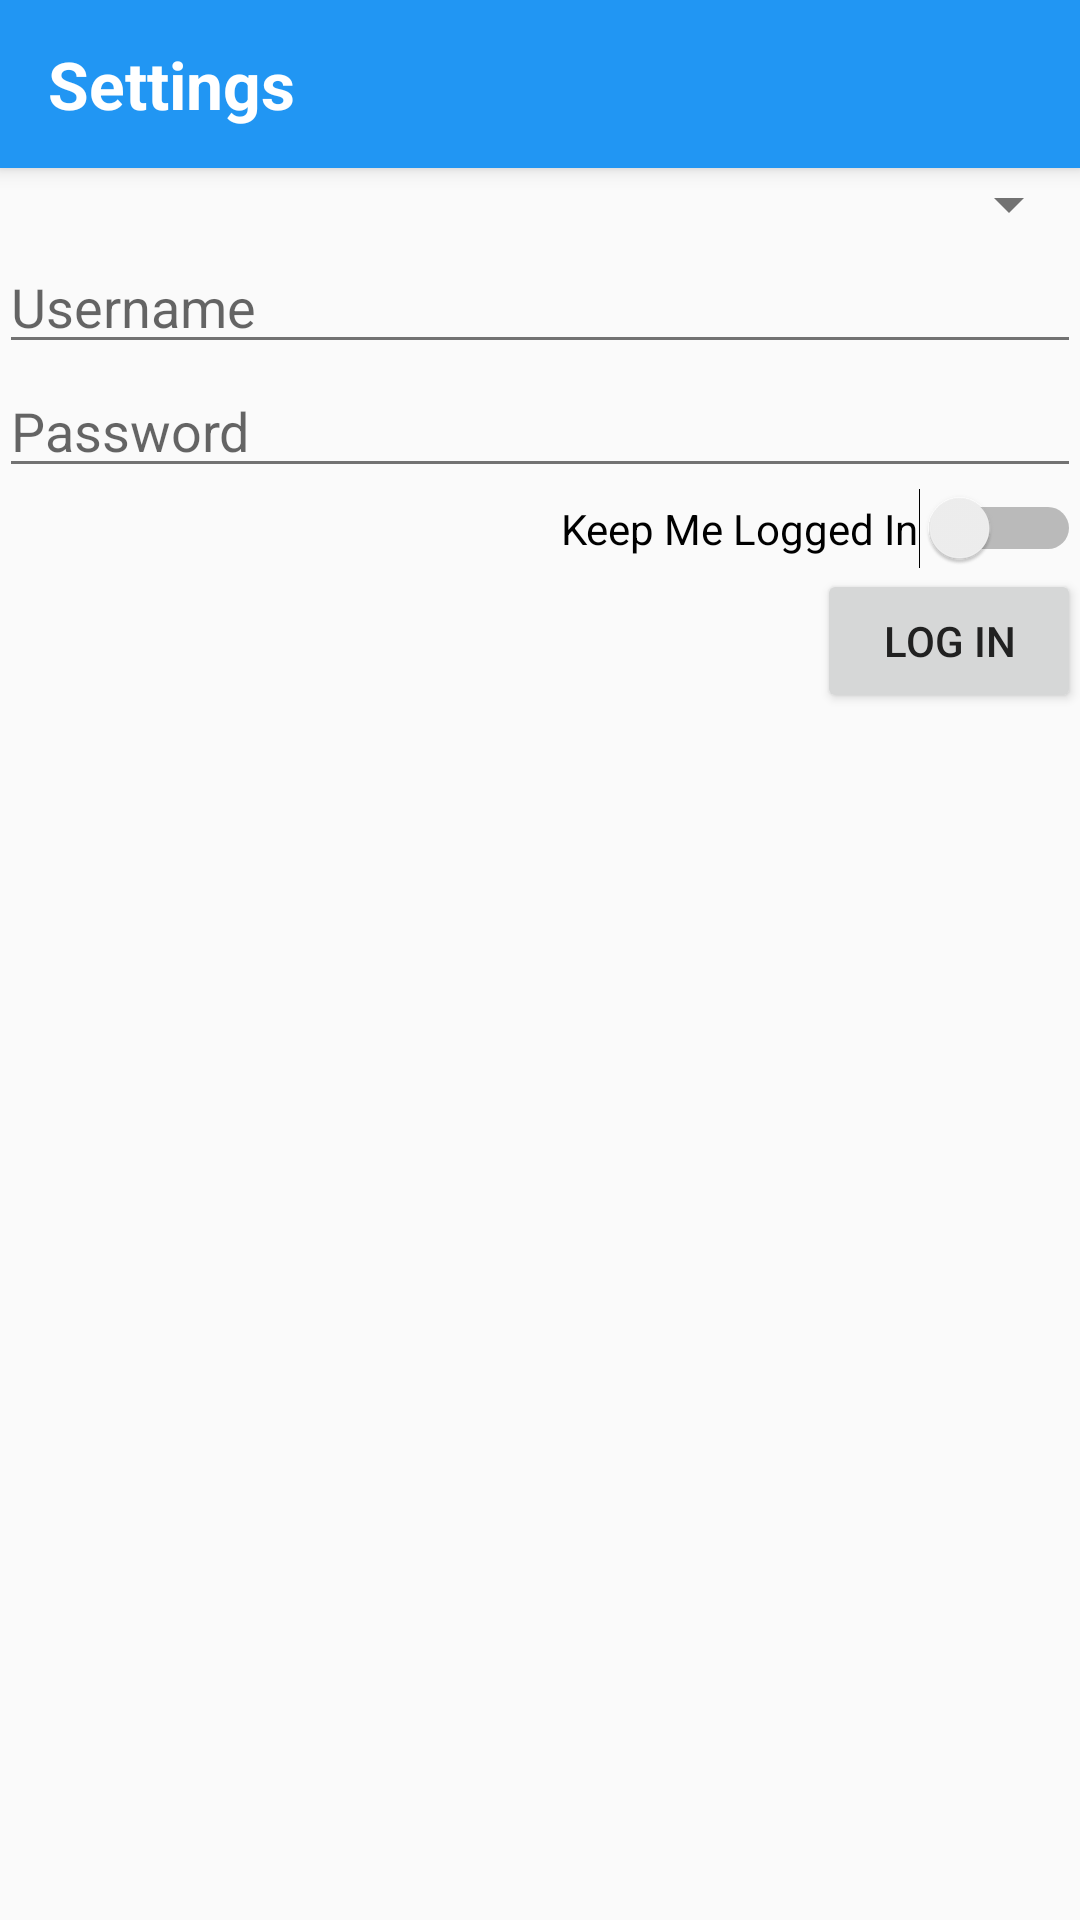

Reconstruct the res/layout file that produces this screen, plus the resources it refers to.
<!-- AndroidManifest.xml: application theme AppTheme -->
<!-- res/layout/activity_log_in.xml -->
<?xml version="1.0" encoding="utf-8"?>
<RelativeLayout
    xmlns:android="http://schemas.android.com/apk/res/android"
    xmlns:tools="http://schemas.android.com/tools"
    android:layout_width="match_parent"
    android:layout_height="match_parent"
    tools:context="com.workuments.workuments.logInActivity">

    <include
        android:id="@+id/my_toolbar"
        layout="@layout/tool_bar"/>

    <RelativeLayout
        android:layout_width="match_parent"
        android:layout_height="match_parent"
        android:paddingLeft="@dimen/activity_horizontal_margin"
        android:paddingRight="@dimen/activity_horizontal_margin"
        android:paddingTop="@dimen/activity_vertical_margin"
        android:paddingBottom="@dimen/activity_vertical_margin"
        android:layout_below="@+id/my_toolbar">

        <Spinner
            android:layout_width="fill_parent"
            android:layout_height="wrap_content"
            android:id="@+id/siteNameSpinner"
            android:singleLine="true"
            android:autoText="false"
            android:editable="true"
            android:hint="Site"
            android:layout_alignParentTop="true" />

        <EditText
            android:layout_width="wrap_content"
            android:layout_height="wrap_content"
            android:inputType="textEmailAddress"
            android:ems="10"
            android:id="@+id/usernameTextBox"
            android:layout_below="@+id/siteNameSpinner"
            android:layout_alignParentLeft="true"
            android:layout_alignParentStart="true"
            android:layout_alignRight="@+id/siteNameSpinner"
            android:layout_alignEnd="@+id/siteNameSpinner"
            android:hint="Username" />

        <EditText
            android:layout_width="wrap_content"
            android:layout_height="wrap_content"
            android:id="@+id/passwordTextBox"
            android:layout_below="@+id/usernameTextBox"
            android:layout_alignParentLeft="true"
            android:layout_alignParentStart="true"
            android:layout_alignRight="@+id/usernameTextBox"
            android:layout_alignEnd="@+id/usernameTextBox"
            android:hint="Password"
            android:password="true" />

        <Switch
            android:layout_width="wrap_content"
            android:layout_height="wrap_content"
            android:text="@string/LogInSwitchString"
            android:id="@+id/keepLoggedInSwitch"
            android:layout_below="@+id/passwordTextBox"
            android:layout_alignParentRight="true"
            android:layout_alignParentEnd="true" />

        <Button
            android:layout_width="wrap_content"
            android:layout_height="wrap_content"
            android:text="Log In"
            android:id="@+id/logInButton"
            android:layout_below="@+id/keepLoggedInSwitch"
            android:layout_alignRight="@+id/keepLoggedInSwitch"
            android:layout_alignEnd="@+id/keepLoggedInSwitch"
            android:onClick="logInButton_Click" />
    </RelativeLayout>
</RelativeLayout>
<!-- res/layout/tool_bar.xml (included above) -->
<?xml version="1.0" encoding="utf-8"?>
<android.support.v7.widget.Toolbar xmlns:android="http://schemas.android.com/apk/res/android"
    xmlns:app="http://schemas.android.com/apk/res-auto"
    android:id="@+id/tool_bar"
    android:layout_width="match_parent"
    android:layout_height="?attr/actionBarSize"
    android:background="?attr/colorPrimary"
    android:elevation="4dp"
    app:theme="@style/ToolBarTheme"
    app:popupTheme="@style/AppTheme">
    <TextView
        android:layout_width="wrap_content"
        android:layout_height="wrap_content"
        android:text="Settings"
        android:id="@+id/toolbar_title"
        android:textAppearance="@android:style/TextAppearance.Large"
        android:textStyle="bold"/>
</android.support.v7.widget.Toolbar>
<!-- resources referenced by this layout -->
<resources>
  <string name="LogInSwitchString">Keep Me Logged In</string>
  <style name="AppTheme" parent="Theme.AppCompat.Light.NoActionBar">
          <item name="colorPrimary">@color/primary</item>
          <item name="colorPrimaryDark">@color/primary_dark</item>
          <item name="colorAccent">@color/accent</item>
          <item name="android:textColorPrimary">@color/primary_text</item>
          <item name="android:textColorSecondary">@color/secondary_text</item>
          <item name="android:textColorPrimaryInverse">@color/icons</item>
      </style>
  <style name="ToolBarTheme" parent="AppTheme">
          <item name="android:textColorPrimary">@color/icons</item>
      </style>
  <color name="primary">#2196F3</color>
  <color name="primary_dark">#1976D2</color>
  <color name="accent">#9E9E9E</color>
  <color name="primary_text">#212121</color>
  <color name="secondary_text">#727272</color>
  <color name="icons">#FFFFFF</color>
</resources>
